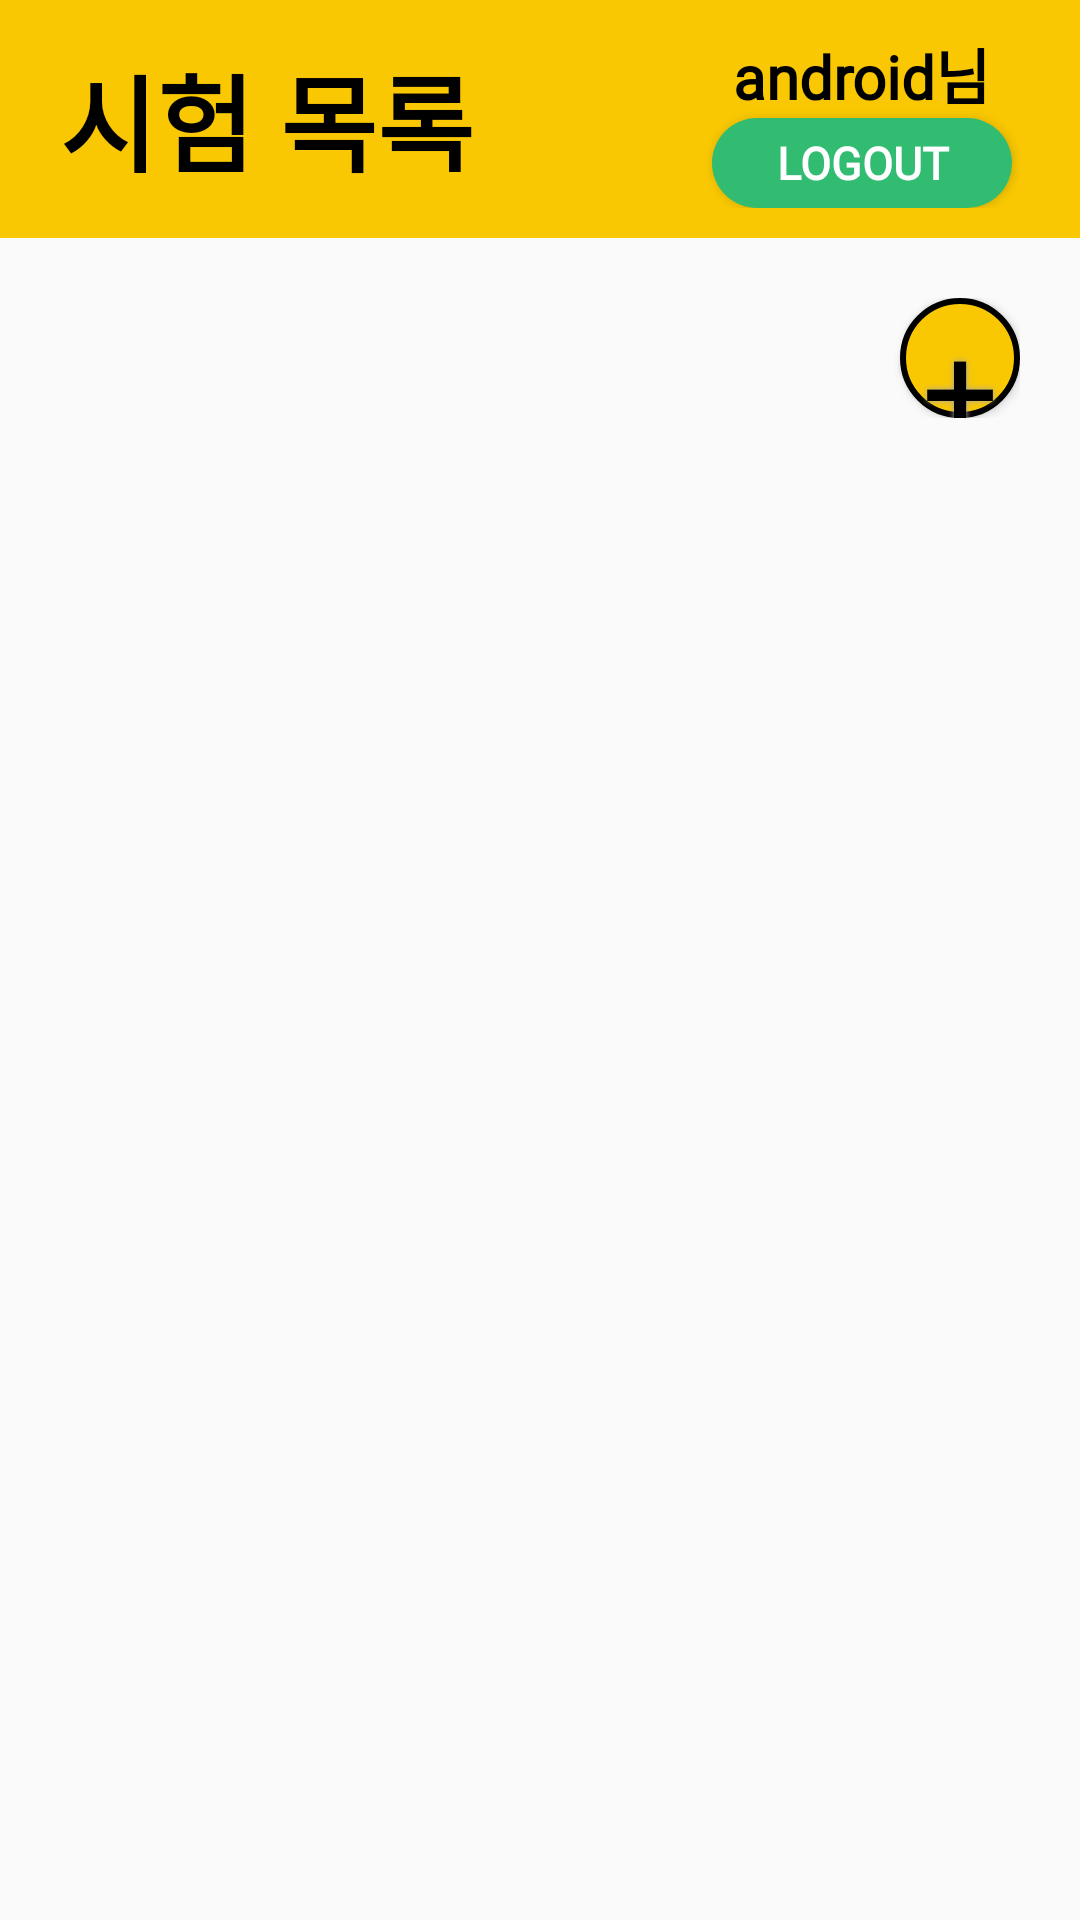

Write the Android layout XML for this screen, with the resource values it uses.
<!-- AndroidManifest.xml: application theme Theme.MyWorkBook -->
<!-- res/layout/exam_activity.xml -->
<?xml version="1.0" encoding="utf-8"?>

<LinearLayout
    xmlns:android="http://schemas.android.com/apk/res/android"
    android:layout_width="match_parent"
    android:layout_height="match_parent"
    android:orientation="vertical">
    <GridLayout
        android:layout_width="match_parent"
        android:layout_height="wrap_content"
        android:columnCount="2"
        android:rowCount="2"
        android:paddingRight="20dp"
        android:paddingBottom="10dp"
        android:paddingLeft="20dp"
        android:paddingTop="10dp"
        android:background="#F9C802">
        <TextView
            android:layout_column="0"
            android:layout_row="0"
            android:layout_rowSpan="2"
            android:layout_gravity="fill_vertical"
            android:layout_columnWeight="3"
            android:gravity="left|center"
            android:fontFamily="@font/bmhannaair"
            android:text="시험 목록"
            android:textColor="@color/black"
            android:textSize="35sp"
            android:textStyle="bold" />
        <TextView
            android:id="@+id/nicknameTV"
            android:layout_column="1"
            android:layout_row="0"
            android:layout_columnWeight="1"
            android:layout_gravity="center"
            android:fontFamily="@font/bmhannaair"
            android:text="android님"
            android:textColor="@color/black"
            android:textStyle="bold"
            android:textSize="20sp"/>
        <Button
            android:id="@+id/logoutBtn"
            android:layout_height="30dp"
            android:layout_row="1"
            android:layout_column="1"
            android:layout_columnWeight="1"
            android:layout_gravity="center"
            android:background="@drawable/logout_btn"
            android:fontFamily="@font/bmhannaair"
            android:text="logout"
            android:textColor="@color/white"
            android:textSize="15sp"
            android:textStyle="bold" />
    </GridLayout>
    <LinearLayout
        android:layout_width="match_parent"
        android:layout_height="wrap_content"
        android:orientation="horizontal"
        android:padding="20dp"
        android:paddingBottom="10dp"
        android:gravity="right">
        <Button
            android:id="@+id/plusBtn"
            android:layout_width="40dp"
            android:layout_height="40dp"
            android:background="@drawable/circle_btn"
            android:fontFamily="@font/bmhannaair"
            android:text="+"
            android:textColor="#000000"
            android:textSize="45sp"
            android:shadowColor="#A8A8A8"
            android:shadowDx="0"
            android:shadowDy="0"
            android:shadowRadius="5"/>
    </LinearLayout>
    <GridView
        android:id="@+id/examGridView"
        android:layout_width="match_parent"
        android:layout_height="match_parent"
        android:numColumns="2"
        android:layout_marginLeft="20dp"
        android:layout_marginRight="20dp"
        android:layout_marginBottom="10dp"
        android:horizontalSpacing="15dp"
        android:verticalSpacing="15dp">
    </GridView>

</LinearLayout>
<!-- resources referenced by this layout -->
<resources>
  <color name="black">#FF000000</color>
  <color name="white">#FFFFFFFF</color>
  <!-- drawable circle_btn (drawable) -->
  <?xml version="1.0" encoding="utf-8"?>
  
  <shape xmlns:android="http://schemas.android.com/apk/res/android"
      android:shape="rectangle" >
      <corners
          android:radius="29dp"
          />
      <solid
          android:color="@color/mainYellow"
          />
      <padding
          android:left="0dp"
          android:top="0dp"
          android:right="0dp"
          android:bottom="0dp"
          />
      <size
          android:width= "40dp"
          android:height="40dp"
          />
      <stroke
          android:width="2dp"
          android:color="#000000"
          />
  </shape>
  <!-- drawable logout_btn (drawable) -->
  <?xml version="1.0" encoding="utf-8"?>
  
  <shape xmlns:android="http://schemas.android.com/apk/res/android"
      android:shape="rectangle">
      <corners
          android:radius="20dp"
          />
      <solid
          android:color="#31BC72"
          />
      <size
          android:width= "100dp"
          />
  </shape>
  <style name="Theme.MyWorkBook" parent="Theme.AppCompat.Light">
          
          <item name="colorPrimary">@color/purple_500</item>
          <item name="colorPrimaryVariant">@color/purple_700</item>
          <item name="colorOnPrimary">@color/white</item>
          
          <item name="colorSecondary">@color/teal_200</item>
          <item name="colorSecondaryVariant">@color/teal_700</item>
          <item name="colorOnSecondary">@color/black</item>
          
          <item name="android:statusBarColor" tools:targetApi="l">?attr/colorPrimaryVariant</item>
          
      </style>
  <color name="mainYellow">#F9C802</color>
  <color name="purple_500">#FF6200EE</color>
  <color name="purple_700">#FF3700B3</color>
  <color name="teal_200">#FF03DAC5</color>
  <color name="teal_700">#FF018786</color>
</resources>
